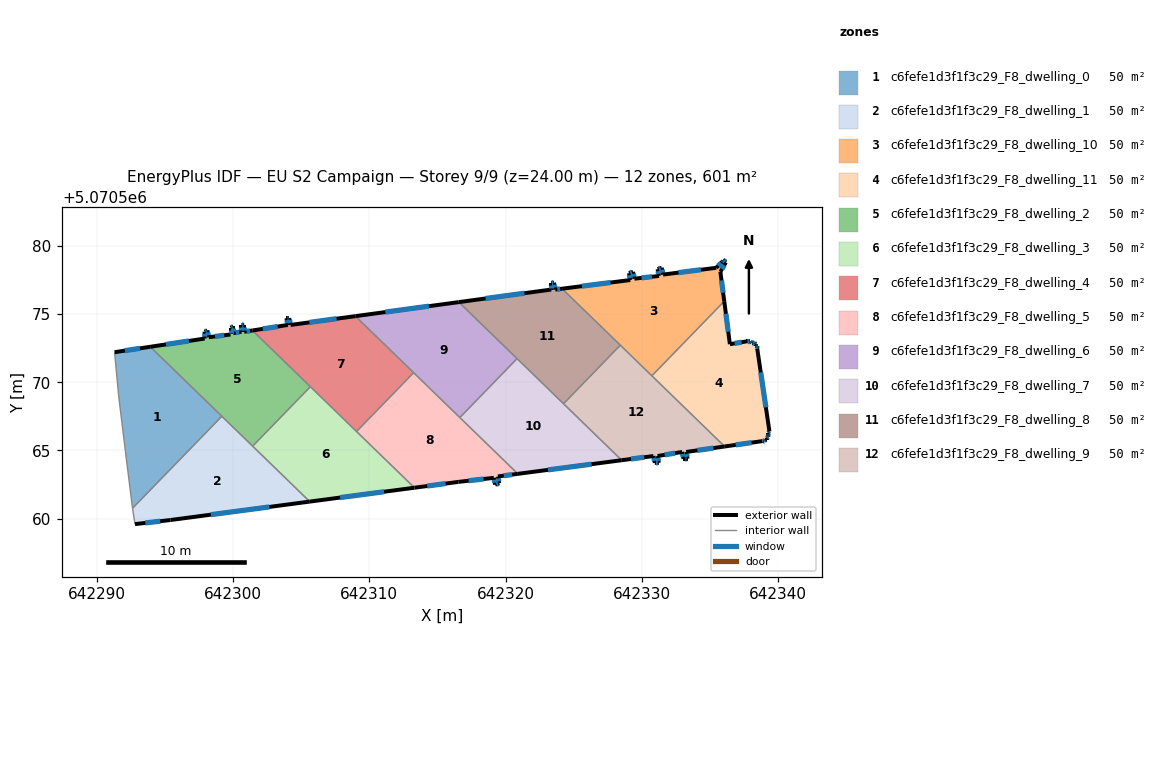
=== STOREY PLAN SPEC (per zone: floor XY polygon, exterior-wall plan segments, windows/doors) ===
zone 1: c6fefe1d3f1f3c29_F8_dwelling_0  (50.1 m²)
  floor: (642299.19, 5070567.51) (642292.64, 5070560.76) (642292.62, 5070560.90) (642292.12, 5070564.90) (642291.62, 5070569.01) (642291.32, 5070572.21) (642293.94, 5070572.61)
  exterior wall: (642293.94, 5070572.61) – (642291.32, 5070572.21)  [2.6 m]
    window: (642293.18, 5070572.49) – (642292.08, 5070572.32)  [1.4 m²]
  interior walls: 6
zone 2: c6fefe1d3f1f3c29_F8_dwelling_1  (50.1 m²)
  floor: (642305.63, 5070561.25) (642295.42, 5070559.90) (642292.82, 5070559.60) (642292.64, 5070560.76) (642299.19, 5070567.51)
  exterior wall: (642292.82, 5070559.60) – (642295.42, 5070559.90)  [2.6 m]
    window: (642293.57, 5070559.69) – (642294.66, 5070559.81)  [1.4 m²]
  exterior wall: (642295.42, 5070559.90) – (642305.63, 5070561.25)  [10.3 m]
    window: (642298.38, 5070560.29) – (642302.67, 5070560.86)  [5.5 m²]
  interior walls: 4
zone 3: c6fefe1d3f1f3c29_F8_dwelling_10  (50.1 m²)
  floor: (642335.95, 5070579.00) (642336.15, 5070578.80) (642335.75, 5070578.10) (642336.04, 5070575.95) (642330.73, 5070570.48) (642324.15, 5070576.87) (642329.15, 5070577.50) (642329.05, 5070578.00) (642329.35, 5070578.10) (642329.45, 5070577.60) (642331.25, 5070577.80) (642331.15, 5070578.30) (642331.45, 5070578.40) (642331.55, 5070577.90) (642335.45, 5070578.40) (642335.95, 5070578.90)
  exterior wall: (642331.25, 5070577.80) – (642329.45, 5070577.60)  [1.8 m]
    window: (642330.73, 5070577.74) – (642329.97, 5070577.66)  [1.0 m²]
  exterior wall: (642331.15, 5070578.30) – (642331.25, 5070577.80)  [0.5 m]
    window: (642331.18, 5070578.16) – (642331.22, 5070577.95)  [0.3 m²]
  exterior wall: (642331.45, 5070578.40) – (642331.15, 5070578.30)  [0.3 m]
    window: (642331.36, 5070578.37) – (642331.24, 5070578.33)  [0.2 m²]
  exterior wall: (642331.55, 5070577.90) – (642331.45, 5070578.40)  [0.5 m]
    window: (642331.52, 5070578.05) – (642331.48, 5070578.26)  [0.3 m²]
  exterior wall: (642335.45, 5070578.40) – (642331.55, 5070577.90)  [3.9 m]
    window: (642334.32, 5070578.26) – (642332.68, 5070578.05)  [2.1 m²]
  exterior wall: (642335.95, 5070578.90) – (642335.45, 5070578.40)  [0.7 m]
    window: (642335.81, 5070578.76) – (642335.60, 5070578.55)  [0.4 m²]
  exterior wall: (642335.95, 5070579.00) – (642335.95, 5070578.90)  [0.1 m]
    window: (642335.95, 5070578.97) – (642335.95, 5070578.93)  [0.1 m²]
  exterior wall: (642336.15, 5070578.80) – (642335.95, 5070579.00)  [0.3 m]
    window: (642336.09, 5070578.86) – (642336.01, 5070578.94)  [0.1 m²]
  exterior wall: (642335.75, 5070578.10) – (642336.15, 5070578.80)  [0.8 m]
    window: (642335.87, 5070578.30) – (642336.04, 5070578.60)  [0.4 m²]
  exterior wall: (642336.04, 5070575.95) – (642335.75, 5070578.10)  [2.2 m]
    window: (642335.95, 5070576.57) – (642335.83, 5070577.48)  [1.2 m²]
  exterior wall: (642329.15, 5070577.50) – (642324.15, 5070576.87)  [5.0 m]
    window: (642327.70, 5070577.32) – (642325.60, 5070577.05)  [2.7 m²]
  exterior wall: (642329.05, 5070578.00) – (642329.15, 5070577.50)  [0.5 m]
    window: (642329.08, 5070577.86) – (642329.12, 5070577.65)  [0.3 m²]
  exterior wall: (642329.35, 5070578.10) – (642329.05, 5070578.00)  [0.3 m]
    window: (642329.26, 5070578.07) – (642329.13, 5070578.03)  [0.2 m²]
  exterior wall: (642329.45, 5070577.60) – (642329.35, 5070578.10)  [0.5 m]
    window: (642329.42, 5070577.75) – (642329.38, 5070577.96)  [0.3 m²]
  interior walls: 3
zone 4: c6fefe1d3f1f3c29_F8_dwelling_11  (50.1 m²)
  floor: (642338.25, 5070572.90) (642338.35, 5070572.80) (642338.35, 5070572.70) (642338.45, 5070572.70) (642338.45, 5070572.50) (642339.35, 5070566.39) (642339.32, 5070566.36) (642339.25, 5070566.29) (642339.25, 5070566.09) (642339.25, 5070565.99) (642339.15, 5070565.89) (642339.15, 5070565.79) (642339.05, 5070565.79) (642338.95, 5070565.69) (642338.85, 5070565.69) (642336.06, 5070565.29) (642330.73, 5070570.48) (642336.04, 5070575.95) (642336.45, 5070572.80) (642337.65, 5070573.00) (642337.95, 5070573.00) (642338.05, 5070572.90) (642338.15, 5070572.90)
  exterior wall: (642337.95, 5070573.00) – (642337.65, 5070573.00)  [0.3 m]
    window: (642337.87, 5070573.00) – (642337.74, 5070573.00)  [0.2 m²]
  exterior wall: (642338.05, 5070572.90) – (642337.95, 5070573.00)  [0.1 m]
    window: (642338.02, 5070572.93) – (642337.98, 5070572.97)  [0.1 m²]
  exterior wall: (642338.15, 5070572.90) – (642338.05, 5070572.90)  [0.1 m]
    window: (642338.12, 5070572.90) – (642338.08, 5070572.90)  [0.1 m²]
  exterior wall: (642338.25, 5070572.90) – (642338.15, 5070572.90)  [0.1 m]
    window: (642338.22, 5070572.90) – (642338.18, 5070572.90)  [0.1 m²]
  exterior wall: (642338.35, 5070572.80) – (642338.25, 5070572.90)  [0.1 m]
    window: (642338.32, 5070572.82) – (642338.28, 5070572.87)  [0.1 m²]
  exterior wall: (642338.35, 5070572.70) – (642338.35, 5070572.80)  [0.1 m]
    window: (642338.35, 5070572.72) – (642338.35, 5070572.77)  [0.1 m²]
  exterior wall: (642338.45, 5070572.70) – (642338.35, 5070572.70)  [0.1 m]
    window: (642338.42, 5070572.70) – (642338.38, 5070572.70)  [0.1 m²]
  exterior wall: (642338.45, 5070572.50) – (642338.45, 5070572.70)  [0.2 m]
    window: (642338.45, 5070572.55) – (642338.45, 5070572.64)  [0.1 m²]
  exterior wall: (642339.35, 5070566.39) – (642338.45, 5070572.50)  [6.2 m]
    window: (642339.09, 5070568.16) – (642338.71, 5070570.73)  [3.3 m²]
  exterior wall: (642339.32, 5070566.36) – (642339.35, 5070566.39)  [0.0 m]
  exterior wall: (642339.25, 5070566.29) – (642339.32, 5070566.36)  [0.1 m]
    window: (642339.27, 5070566.31) – (642339.30, 5070566.34)  [0.1 m²]
  exterior wall: (642339.25, 5070566.09) – (642339.25, 5070566.29)  [0.2 m]
    window: (642339.25, 5070566.15) – (642339.25, 5070566.23)  [0.1 m²]
  exterior wall: (642339.25, 5070565.99) – (642339.25, 5070566.09)  [0.1 m]
    window: (642339.25, 5070566.02) – (642339.25, 5070566.06)  [0.1 m²]
  exterior wall: (642339.15, 5070565.89) – (642339.25, 5070565.99)  [0.1 m]
    window: (642339.18, 5070565.92) – (642339.22, 5070565.96)  [0.1 m²]
  exterior wall: (642339.15, 5070565.79) – (642339.15, 5070565.89)  [0.1 m]
    window: (642339.15, 5070565.82) – (642339.15, 5070565.86)  [0.1 m²]
  exterior wall: (642339.05, 5070565.79) – (642339.15, 5070565.79)  [0.1 m]
    window: (642339.08, 5070565.79) – (642339.12, 5070565.79)  [0.1 m²]
  exterior wall: (642338.95, 5070565.69) – (642339.05, 5070565.79)  [0.1 m]
    window: (642338.98, 5070565.72) – (642339.02, 5070565.76)  [0.1 m²]
  exterior wall: (642338.85, 5070565.69) – (642338.95, 5070565.69)  [0.1 m]
    window: (642338.88, 5070565.69) – (642338.92, 5070565.69)  [0.1 m²]
  exterior wall: (642336.06, 5070565.29) – (642338.85, 5070565.69)  [2.8 m]
    window: (642336.87, 5070565.41) – (642338.04, 5070565.58)  [1.5 m²]
  exterior wall: (642336.45, 5070572.80) – (642336.04, 5070575.95)  [3.2 m]
    window: (642336.33, 5070573.71) – (642336.16, 5070575.03)  [1.7 m²]
  exterior wall: (642337.65, 5070573.00) – (642336.45, 5070572.80)  [1.2 m]
    window: (642337.30, 5070572.94) – (642336.80, 5070572.85)  [0.6 m²]
  interior walls: 2
zone 5: c6fefe1d3f1f3c29_F8_dwelling_2  (50.1 m²)
  floor: (642301.43, 5070573.80) (642305.68, 5070569.68) (642301.44, 5070565.32) (642293.94, 5070572.61) (642297.92, 5070573.21) (642297.92, 5070573.71) (642298.12, 5070573.81) (642298.22, 5070573.31) (642299.82, 5070573.51) (642299.82, 5070574.01) (642300.03, 5070574.11) (642300.03, 5070573.61) (642300.62, 5070573.71) (642300.62, 5070574.21) (642300.82, 5070574.21) (642300.82, 5070573.71)
  exterior wall: (642298.22, 5070573.31) – (642298.12, 5070573.81)  [0.5 m]
    window: (642298.20, 5070573.45) – (642298.15, 5070573.66)  [0.3 m²]
  exterior wall: (642299.82, 5070573.51) – (642298.22, 5070573.31)  [1.6 m]
    window: (642299.36, 5070573.45) – (642298.69, 5070573.37)  [0.9 m²]
  exterior wall: (642299.82, 5070574.01) – (642299.82, 5070573.51)  [0.5 m]
    window: (642299.82, 5070573.86) – (642299.82, 5070573.65)  [0.3 m²]
  exterior wall: (642300.03, 5070574.11) – (642299.82, 5070574.01)  [0.2 m]
    window: (642299.97, 5070574.08) – (642299.88, 5070574.04)  [0.1 m²]
  exterior wall: (642300.03, 5070573.61) – (642300.03, 5070574.11)  [0.5 m]
    window: (642300.03, 5070573.75) – (642300.03, 5070573.96)  [0.3 m²]
  exterior wall: (642300.62, 5070573.71) – (642300.03, 5070573.61)  [0.6 m]
    window: (642300.45, 5070573.68) – (642300.20, 5070573.64)  [0.3 m²]
  exterior wall: (642300.62, 5070574.21) – (642300.62, 5070573.71)  [0.5 m]
    window: (642300.62, 5070574.06) – (642300.62, 5070573.85)  [0.3 m²]
  exterior wall: (642300.82, 5070574.21) – (642300.62, 5070574.21)  [0.2 m]
    window: (642300.77, 5070574.21) – (642300.68, 5070574.21)  [0.1 m²]
  exterior wall: (642300.82, 5070573.71) – (642300.82, 5070574.21)  [0.5 m]
    window: (642300.82, 5070573.85) – (642300.82, 5070574.06)  [0.3 m²]
  exterior wall: (642301.43, 5070573.80) – (642300.82, 5070573.71)  [0.6 m]
    window: (642301.26, 5070573.77) – (642301.00, 5070573.73)  [0.3 m²]
  exterior wall: (642297.92, 5070573.21) – (642293.94, 5070572.61)  [4.0 m]
    window: (642296.77, 5070573.03) – (642295.09, 5070572.78)  [2.1 m²]
  exterior wall: (642297.92, 5070573.71) – (642297.92, 5070573.21)  [0.5 m]
    window: (642297.92, 5070573.56) – (642297.92, 5070573.35)  [0.3 m²]
  exterior wall: (642298.12, 5070573.81) – (642297.92, 5070573.71)  [0.2 m]
    window: (642298.07, 5070573.78) – (642297.98, 5070573.74)  [0.1 m²]
  interior walls: 4
zone 6: c6fefe1d3f1f3c29_F8_dwelling_3  (50.1 m²)
  floor: (642313.31, 5070562.27) (642305.63, 5070561.25) (642301.44, 5070565.32) (642305.68, 5070569.68)
  exterior wall: (642305.63, 5070561.25) – (642313.31, 5070562.27)  [7.7 m]
    window: (642307.86, 5070561.55) – (642311.09, 5070561.97)  [4.1 m²]
  interior walls: 4
zone 7: c6fefe1d3f1f3c29_F8_dwelling_4  (50.1 m²)
  floor: (642313.25, 5070570.71) (642309.06, 5070566.39) (642301.43, 5070573.80) (642304.03, 5070574.21) (642303.93, 5070574.71) (642304.13, 5070574.71) (642304.23, 5070574.21) (642308.98, 5070574.85)
  exterior wall: (642303.93, 5070574.71) – (642304.03, 5070574.21)  [0.5 m]
    window: (642303.96, 5070574.56) – (642304.00, 5070574.35)  [0.3 m²]
  exterior wall: (642304.13, 5070574.71) – (642303.93, 5070574.71)  [0.2 m]
    window: (642304.07, 5070574.71) – (642303.99, 5070574.71)  [0.1 m²]
  exterior wall: (642304.23, 5070574.21) – (642304.13, 5070574.71)  [0.5 m]
    window: (642304.20, 5070574.35) – (642304.16, 5070574.56)  [0.3 m²]
  exterior wall: (642308.98, 5070574.85) – (642304.23, 5070574.21)  [4.8 m]
    window: (642307.60, 5070574.67) – (642305.61, 5070574.40)  [2.5 m²]
  exterior wall: (642304.03, 5070574.21) – (642301.43, 5070573.80)  [2.6 m]
    window: (642303.28, 5070574.09) – (642302.19, 5070573.92)  [1.4 m²]
  interior walls: 4
zone 8: c6fefe1d3f1f3c29_F8_dwelling_5  (50.1 m²)
  floor: (642320.90, 5070563.29) (642319.44, 5070563.09) (642319.54, 5070562.59) (642319.24, 5070562.50) (642319.14, 5070563.00) (642316.53, 5070562.70) (642313.31, 5070562.27) (642309.06, 5070566.39) (642313.25, 5070570.71)
  exterior wall: (642316.53, 5070562.70) – (642319.14, 5070563.00)  [2.6 m]
    window: (642317.29, 5070562.78) – (642318.38, 5070562.91)  [1.4 m²]
  exterior wall: (642313.31, 5070562.27) – (642316.53, 5070562.70)  [3.3 m]
    window: (642314.25, 5070562.39) – (642315.60, 5070562.57)  [1.7 m²]
  exterior wall: (642319.44, 5070563.09) – (642320.90, 5070563.29)  [1.5 m]
    window: (642319.86, 5070563.15) – (642320.47, 5070563.23)  [0.8 m²]
  exterior wall: (642319.54, 5070562.59) – (642319.44, 5070563.09)  [0.5 m]
    window: (642319.51, 5070562.74) – (642319.46, 5070562.95)  [0.3 m²]
  exterior wall: (642319.24, 5070562.50) – (642319.54, 5070562.59)  [0.3 m]
    window: (642319.32, 5070562.52) – (642319.45, 5070562.57)  [0.2 m²]
  exterior wall: (642319.14, 5070563.00) – (642319.24, 5070562.50)  [0.5 m]
    window: (642319.16, 5070562.85) – (642319.21, 5070562.64)  [0.3 m²]
  interior walls: 4
zone 9: c6fefe1d3f1f3c29_F8_dwelling_6  (50.1 m²)
  floor: (642320.84, 5070571.74) (642316.64, 5070567.42) (642308.98, 5070574.85) (642316.57, 5070575.88)
  exterior wall: (642316.57, 5070575.88) – (642308.98, 5070574.85)  [7.7 m]
    window: (642314.37, 5070575.58) – (642311.18, 5070575.15)  [4.1 m²]
  interior walls: 4
zone 10: c6fefe1d3f1f3c29_F8_dwelling_7  (50.1 m²)
  floor: (642328.51, 5070564.29) (642320.90, 5070563.29) (642316.64, 5070567.42) (642320.84, 5070571.74)
  exterior wall: (642320.90, 5070563.29) – (642328.51, 5070564.29)  [7.7 m]
    window: (642323.10, 5070563.58) – (642326.30, 5070564.00)  [4.1 m²]
  interior walls: 4
zone 11: c6fefe1d3f1f3c29_F8_dwelling_8  (50.1 m²)
  floor: (642324.15, 5070576.87) (642328.41, 5070572.72) (642324.25, 5070568.43) (642316.57, 5070575.88) (642323.34, 5070576.80) (642323.34, 5070577.30) (642323.54, 5070577.30) (642323.64, 5070576.80)
  exterior wall: (642323.34, 5070576.80) – (642316.57, 5070575.88)  [6.8 m]
    window: (642321.38, 5070576.54) – (642318.53, 5070576.15)  [3.6 m²]
  exterior wall: (642323.34, 5070577.30) – (642323.34, 5070576.80)  [0.5 m]
    window: (642323.34, 5070577.16) – (642323.34, 5070576.95)  [0.3 m²]
  exterior wall: (642323.54, 5070577.30) – (642323.34, 5070577.30)  [0.2 m]
    window: (642323.49, 5070577.30) – (642323.40, 5070577.30)  [0.1 m²]
  exterior wall: (642323.64, 5070576.80) – (642323.54, 5070577.30)  [0.5 m]
    window: (642323.61, 5070576.95) – (642323.57, 5070577.16)  [0.3 m²]
  exterior wall: (642324.15, 5070576.87) – (642323.64, 5070576.80)  [0.5 m]
    window: (642324.00, 5070576.85) – (642323.79, 5070576.82)  [0.3 m²]
  interior walls: 4
zone 12: c6fefe1d3f1f3c29_F8_dwelling_9  (50.1 m²)
  floor: (642336.06, 5070565.29) (642333.25, 5070564.89) (642333.35, 5070564.39) (642333.05, 5070564.39) (642332.95, 5070564.89) (642331.14, 5070564.59) (642331.24, 5070564.09) (642330.94, 5070564.09) (642330.84, 5070564.59) (642328.51, 5070564.29) (642324.25, 5070568.43) (642328.41, 5070572.72)
  exterior wall: (642333.35, 5070564.39) – (642333.25, 5070564.89)  [0.5 m]
    window: (642333.32, 5070564.54) – (642333.27, 5070564.75)  [0.3 m²]
  exterior wall: (642333.05, 5070564.39) – (642333.35, 5070564.39)  [0.3 m]
    window: (642333.13, 5070564.39) – (642333.26, 5070564.39)  [0.2 m²]
  exterior wall: (642332.95, 5070564.89) – (642333.05, 5070564.39)  [0.5 m]
    window: (642332.97, 5070564.75) – (642333.02, 5070564.54)  [0.3 m²]
  exterior wall: (642331.14, 5070564.59) – (642332.95, 5070564.89)  [1.8 m]
    window: (642331.67, 5070564.68) – (642332.42, 5070564.81)  [1.0 m²]
  exterior wall: (642331.24, 5070564.09) – (642331.14, 5070564.59)  [0.5 m]
    window: (642331.22, 5070564.24) – (642331.17, 5070564.45)  [0.3 m²]
  exterior wall: (642330.94, 5070564.09) – (642331.24, 5070564.09)  [0.3 m]
    window: (642331.03, 5070564.09) – (642331.16, 5070564.09)  [0.2 m²]
  exterior wall: (642330.84, 5070564.59) – (642330.94, 5070564.09)  [0.5 m]
    window: (642330.87, 5070564.45) – (642330.92, 5070564.24)  [0.3 m²]
  exterior wall: (642328.51, 5070564.29) – (642330.84, 5070564.59)  [2.4 m]
    window: (642329.19, 5070564.38) – (642330.17, 5070564.50)  [1.2 m²]
  exterior wall: (642333.25, 5070564.89) – (642336.06, 5070565.29)  [2.8 m]
    window: (642334.06, 5070565.01) – (642335.25, 5070565.18)  [1.5 m²]
  interior walls: 4

=== DERIVED (storey summary) ===
Building: EU S2 Campaign
Storey: 9 of 9  (floor level z = 24.00 m)
Storey gross floor area: 600.9 m²
Zones on this storey: 12
  - c6fefe1d3f1f3c29_F8_dwelling_0: floor 50.1 m²; exterior wall 2.6 m (7.9 m²); 1 window(s) 1.4 m²; WWR 17.6%
  - c6fefe1d3f1f3c29_F8_dwelling_1: floor 50.1 m²; exterior wall 12.9 m (38.8 m²); 2 window(s) 6.8 m²; WWR 17.6%
  - c6fefe1d3f1f3c29_F8_dwelling_10: floor 50.1 m²; exterior wall 17.5 m (52.6 m²); 14 window(s) 9.3 m²; WWR 17.6%
  - c6fefe1d3f1f3c29_F8_dwelling_11: floor 50.1 m²; exterior wall 15.6 m (46.8 m²); 20 window(s) 8.2 m²; WWR 17.6%
  - c6fefe1d3f1f3c29_F8_dwelling_2: floor 50.1 m²; exterior wall 10.5 m (31.6 m²); 13 window(s) 5.6 m²; WWR 17.6%
  - c6fefe1d3f1f3c29_F8_dwelling_3: floor 50.1 m²; exterior wall 7.7 m (23.2 m²); 1 window(s) 4.1 m²; WWR 17.6%
  - c6fefe1d3f1f3c29_F8_dwelling_4: floor 50.1 m²; exterior wall 8.6 m (25.9 m²); 5 window(s) 4.6 m²; WWR 17.6%
  - c6fefe1d3f1f3c29_F8_dwelling_5: floor 50.1 m²; exterior wall 8.7 m (26.0 m²); 6 window(s) 4.6 m²; WWR 17.6%
  - c6fefe1d3f1f3c29_F8_dwelling_6: floor 50.1 m²; exterior wall 7.7 m (23.0 m²); 1 window(s) 4.1 m²; WWR 17.6%
  - c6fefe1d3f1f3c29_F8_dwelling_7: floor 50.1 m²; exterior wall 7.7 m (23.0 m²); 1 window(s) 4.1 m²; WWR 17.6%
  - c6fefe1d3f1f3c29_F8_dwelling_8: floor 50.1 m²; exterior wall 8.6 m (25.7 m²); 5 window(s) 4.5 m²; WWR 17.6%
  - c6fefe1d3f1f3c29_F8_dwelling_9: floor 50.1 m²; exterior wall 9.7 m (29.0 m²); 9 window(s) 5.1 m²; WWR 17.6%
Zone adjacency (shared interzone walls):
  - c6fefe1d3f1f3c29_F8_dwelling_0 ↔ c6fefe1d3f1f3c29_F8_dwelling_1
  - c6fefe1d3f1f3c29_F8_dwelling_0 ↔ c6fefe1d3f1f3c29_F8_dwelling_2
  - c6fefe1d3f1f3c29_F8_dwelling_1 ↔ c6fefe1d3f1f3c29_F8_dwelling_2
  - c6fefe1d3f1f3c29_F8_dwelling_1 ↔ c6fefe1d3f1f3c29_F8_dwelling_3
  - c6fefe1d3f1f3c29_F8_dwelling_10 ↔ c6fefe1d3f1f3c29_F8_dwelling_11
  - c6fefe1d3f1f3c29_F8_dwelling_10 ↔ c6fefe1d3f1f3c29_F8_dwelling_8
  - c6fefe1d3f1f3c29_F8_dwelling_10 ↔ c6fefe1d3f1f3c29_F8_dwelling_9
  - c6fefe1d3f1f3c29_F8_dwelling_11 ↔ c6fefe1d3f1f3c29_F8_dwelling_9
  - c6fefe1d3f1f3c29_F8_dwelling_2 ↔ c6fefe1d3f1f3c29_F8_dwelling_3
  - c6fefe1d3f1f3c29_F8_dwelling_2 ↔ c6fefe1d3f1f3c29_F8_dwelling_4
  - c6fefe1d3f1f3c29_F8_dwelling_3 ↔ c6fefe1d3f1f3c29_F8_dwelling_4
  - c6fefe1d3f1f3c29_F8_dwelling_3 ↔ c6fefe1d3f1f3c29_F8_dwelling_5
  - c6fefe1d3f1f3c29_F8_dwelling_4 ↔ c6fefe1d3f1f3c29_F8_dwelling_5
  - c6fefe1d3f1f3c29_F8_dwelling_4 ↔ c6fefe1d3f1f3c29_F8_dwelling_6
  - c6fefe1d3f1f3c29_F8_dwelling_5 ↔ c6fefe1d3f1f3c29_F8_dwelling_6
  - c6fefe1d3f1f3c29_F8_dwelling_5 ↔ c6fefe1d3f1f3c29_F8_dwelling_7
  - c6fefe1d3f1f3c29_F8_dwelling_6 ↔ c6fefe1d3f1f3c29_F8_dwelling_7
  - c6fefe1d3f1f3c29_F8_dwelling_6 ↔ c6fefe1d3f1f3c29_F8_dwelling_8
  - c6fefe1d3f1f3c29_F8_dwelling_7 ↔ c6fefe1d3f1f3c29_F8_dwelling_8
  - c6fefe1d3f1f3c29_F8_dwelling_7 ↔ c6fefe1d3f1f3c29_F8_dwelling_9
  - c6fefe1d3f1f3c29_F8_dwelling_8 ↔ c6fefe1d3f1f3c29_F8_dwelling_9